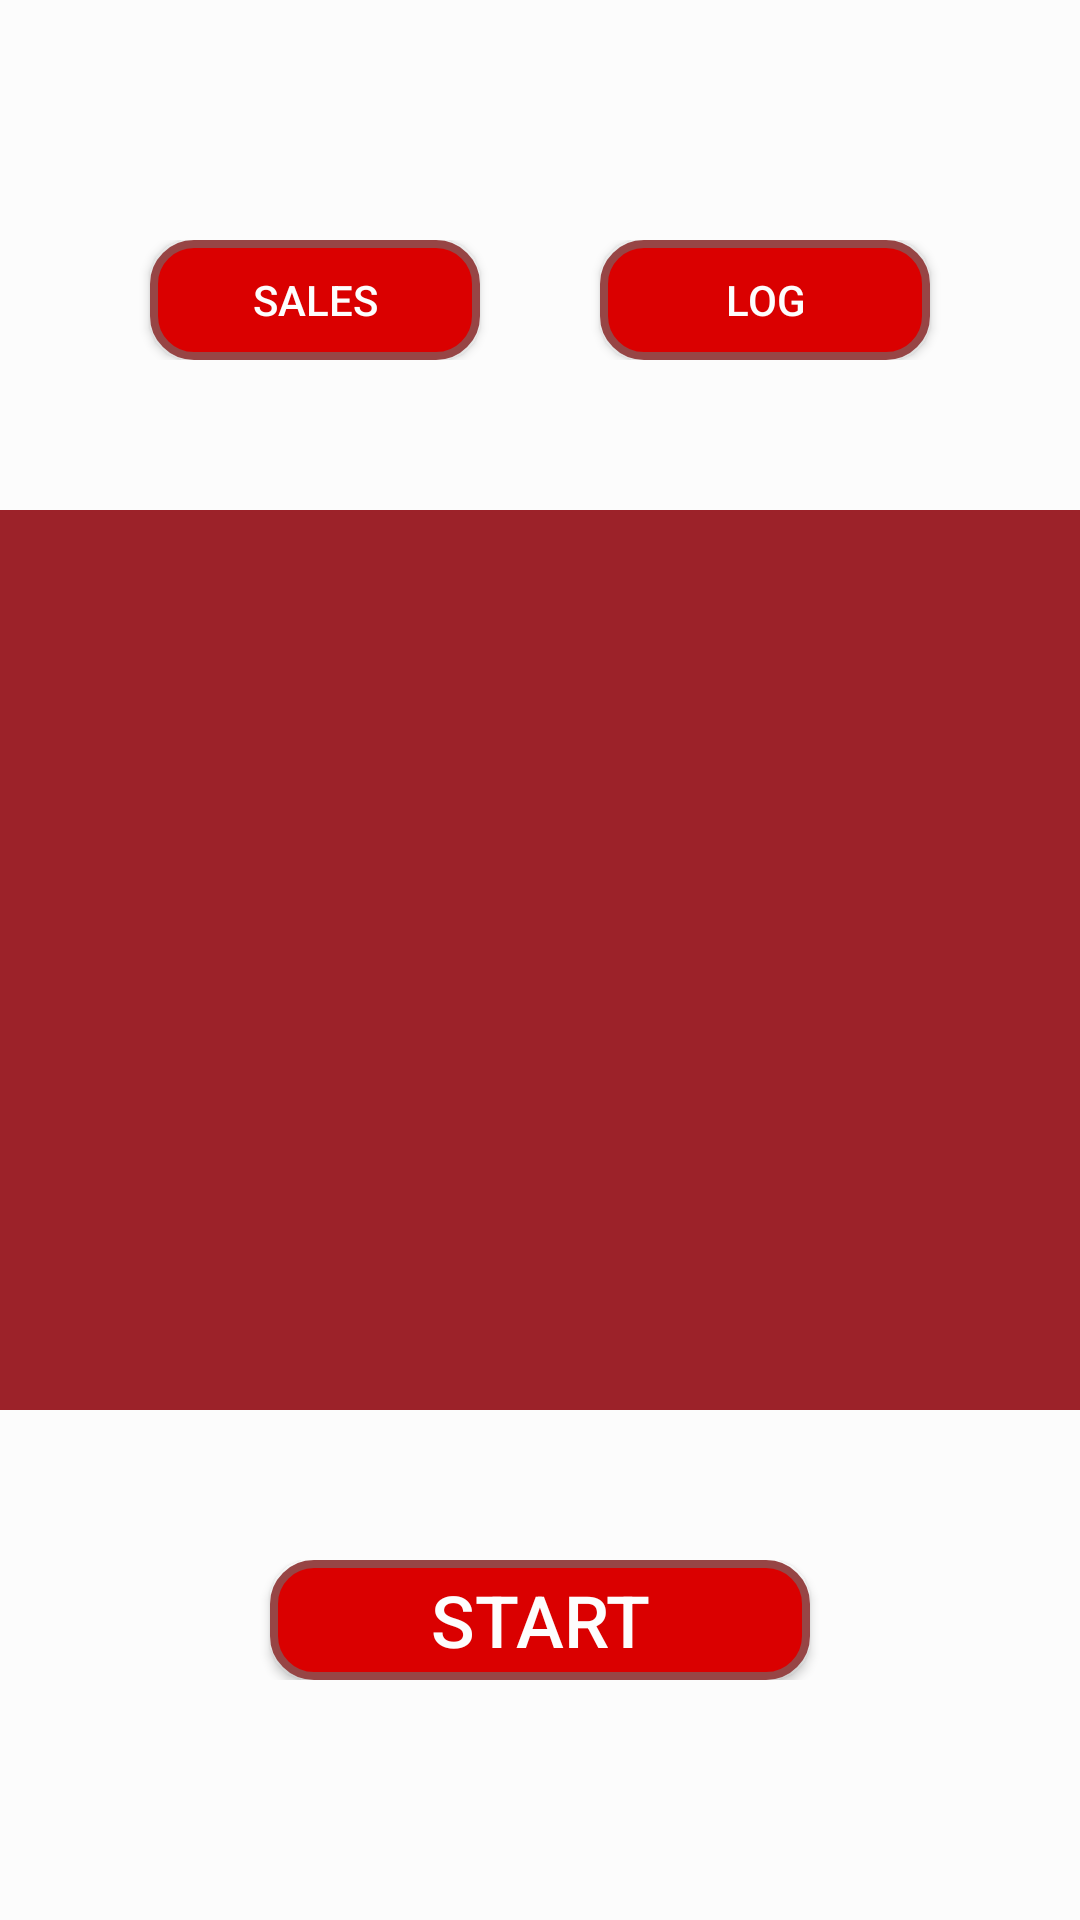

This screen was rendered from an Android layout file. Write that file and the resources it references.
<!-- AndroidManifest.xml: application theme AppTheme -->
<!-- res/layout/activity_main.xml -->
<?xml version="1.0" encoding="utf-8"?>
<LinearLayout xmlns:android="http://schemas.android.com/apk/res/android"
    xmlns:app="http://schemas.android.com/apk/res-auto"
    xmlns:tools="http://schemas.android.com/tools"
    android:layout_width="match_parent"
    android:layout_height="match_parent"
    android:background="@color/colorbg"
    android:orientation="vertical"
    android:gravity="center"
    tools:context="com.example.apch9.takepizza.MainActivity">

    <LinearLayout
        android:layout_width="match_parent"
        android:layout_height="wrap_content"
        android:orientation="vertical"
        android:padding="40dp">

        <LinearLayout
            android:layout_width="match_parent"
            android:layout_height="wrap_content"
            android:gravity="center"
            android:orientation="horizontal">

            <Button
                style="@style/Button"
                android:text="Sales"
                />

            <View
                android:layout_width="40dp"
                android:layout_height="match_parent"></View>

            <Button
                style="@style/Button"
                android:text="Log"
                />
        </LinearLayout>
    </LinearLayout>

    <View
        android:layout_marginTop="10dp"
        android:layout_marginBottom="10dp"
        android:layout_width="match_parent"
        android:contentDescription="Tu bd jakiś obrazek"
        android:layout_height="300dp"
        android:background="@color/colorAccent"></View>

    <LinearLayout
        android:layout_width="match_parent"
        android:layout_height="wrap_content"
        android:orientation="vertical"
        android:padding="40dp">

        <LinearLayout
            android:layout_width="match_parent"
            android:layout_height="wrap_content"
            android:gravity="center"
            android:orientation="horizontal">

            <Button
                style="@style/StartButton"
                android:text="Start"
                />
        </LinearLayout>
    </LinearLayout>
</LinearLayout>
<!-- resources referenced by this layout -->
<resources>
  <color name="colorAccent">#9c2229</color>
  <color name="colorbg">#fcfcfc</color>
  <style name="Button" parent="Widget.AppCompat.Button">
          <item name="android:background">@drawable/button</item>
          <item name="android:layout_width">110dp</item>
          <item name="android:layout_height">40dp</item>
          <item name="android:textColor">@color/font</item>
      </style>
  <style name="StartButton" parent="Widget.AppCompat.Button">
          <item name="android:background">@drawable/button</item>
          <item name="android:layout_width">180dp</item>
          <item name="android:layout_height">40dp</item>
          <item name="android:textColor">@color/font</item>
          <item name="android:textSize">24sp</item>
      </style>
  <style name="AppTheme" parent="Theme.AppCompat.DayNight.NoActionBar">
          
          <item name="colorPrimary">@color/colorPrimary</item>
          <item name="colorPrimaryDark">@color/colorPrimaryDark</item>
          <item name="colorAccent">@color/colorAccent</item>
      </style>
  <!-- drawable button (drawable) -->
  <shape xmlns:android="http://schemas.android.com/apk/res/android">
      <solid android:color="@color/button" />
      <stroke
          android:width="8px"
          android:color="@color/buttonframe" />
      <corners android:radius="40px" />
  </shape>
  <color name="font">#fdfdfd</color>
  <color name="colorPrimary">#757575</color>
  <color name="colorPrimaryDark">#000000</color>
  <color name="button">#da0000</color>
  <color name="buttonframe">#974545</color>
</resources>
